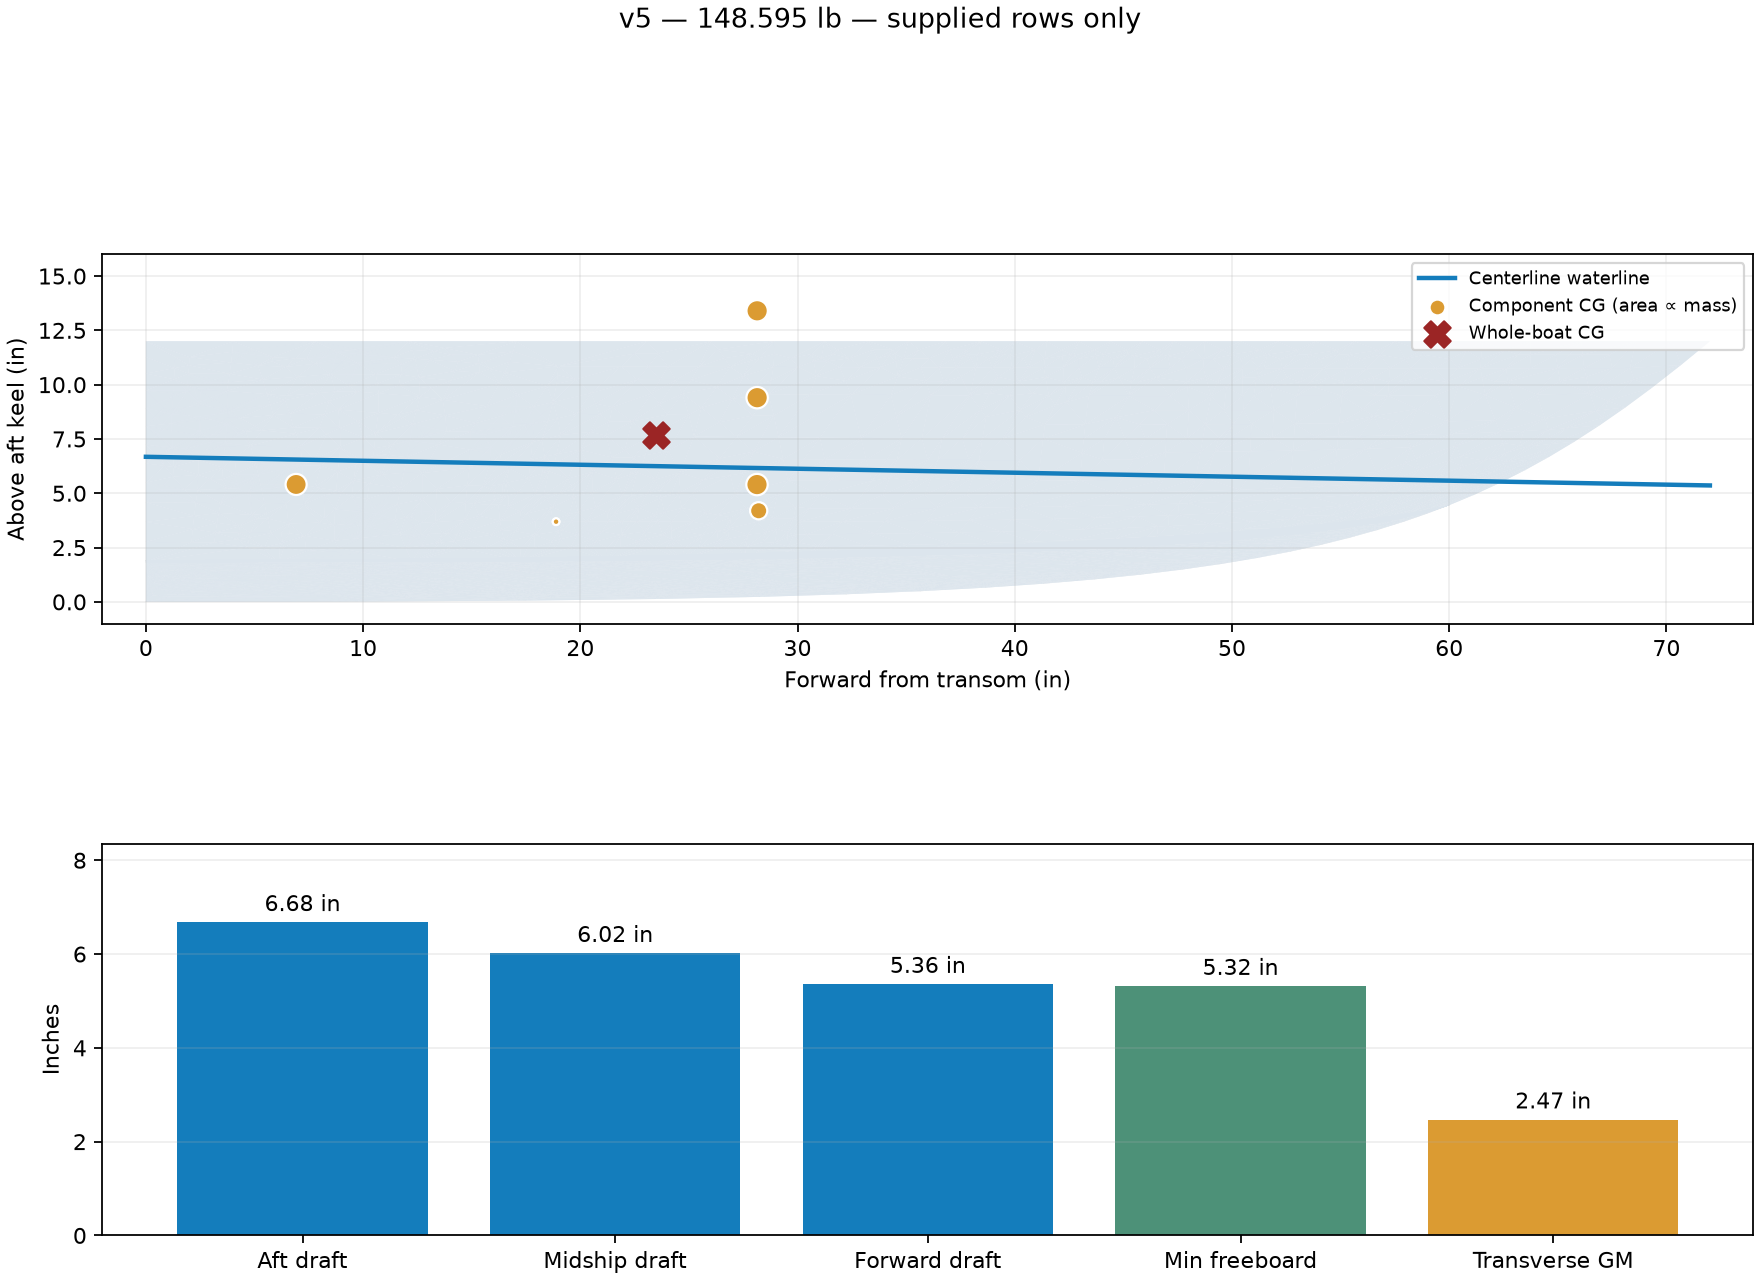

The data file committed next to this chart (first rows):
mass_lb, mass_kg, draft_aft_in, draft_midship_in, draft_forward_in, trim_bow_down_deg, heel_deg, freeboard_min_in, waterline_length_in, submerged_length_in, wetted_area_in2, waterplane_area_in2, displacement_volume_l, gm_transverse_in, mass_balance_relative_error, dry_hull_assumption_ok
148.6, 67.4, 6.679, 6.02, 5.36, -1.049, -0.008895, 5.318, 62.46, 62.46, 1458, 1007, 67.52, 2.471, 1.2438787912461002e-05, True
